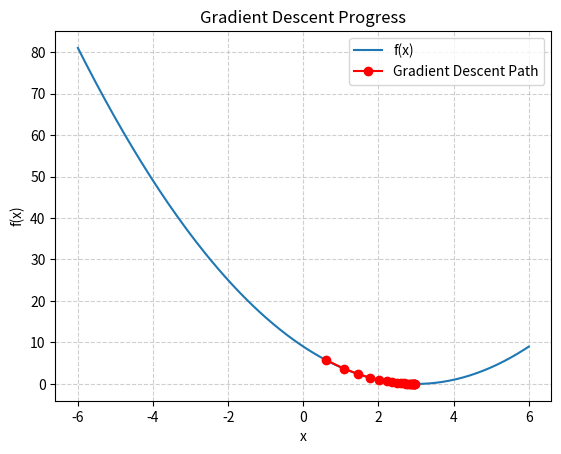

This figure's Python source:
import numpy as np                                                                  # Import NumPy for numerical computations
import matplotlib.pyplot as plt                                                     # Import Matplotlib for plotting

def f(x):                                                                           # Function f(x) = (x - 3)^2
    return (x - 3) ** 2                                                             # Quadratic function

def df(x):                                                                          # Derivative f'(x) = 2(x - 3)
    return 2 * (x - 3)                                                              # Gradient formula

start = 0                                                                           # Initial guess for x
learning_rate = 0.1                                                                 # Step size (learning rate)
history = []                                                                        # To store all x values during iterations

for i in range(20):                                                                 # Perform 20 iterations
    grad = df(start)                                                                # Compute gradient at current x
    start = start - learning_rate * grad                                            # Update x using gradient descent rule
    history.append(start)                                                           # Store current x
    print(f"Iteration {i+1:2d}: x = {start:.5f}, f(x) = {f(start):.5f}")            # Show progress

print("\nFinal optimized value of x:", round(start, 5))                             # Print final result
print("Minimum of f(x) is near x = 3")                                              # Theoretical minimum


# ===== VISUALIZATION =====

xs = np.linspace(-6, 6, 200) # Generate points for smooth curve
ys = f(xs) # Compute function values

plt.plot(xs, ys, label="f(x)") # Plot f(x)
plt.plot(history, [f(x) for x in history], "ro-", label="Gradient Descent Path") # Plot optimization path
plt.xlabel("x") # X-axis label
plt.ylabel("f(x)") # Y-axis label
plt.title("Gradient Descent Progress") # Title of plot
plt.legend() # Show legend
plt.grid(True, linestyle="--", alpha=0.6) # Add grid for clarity
plt.show() # Display plot